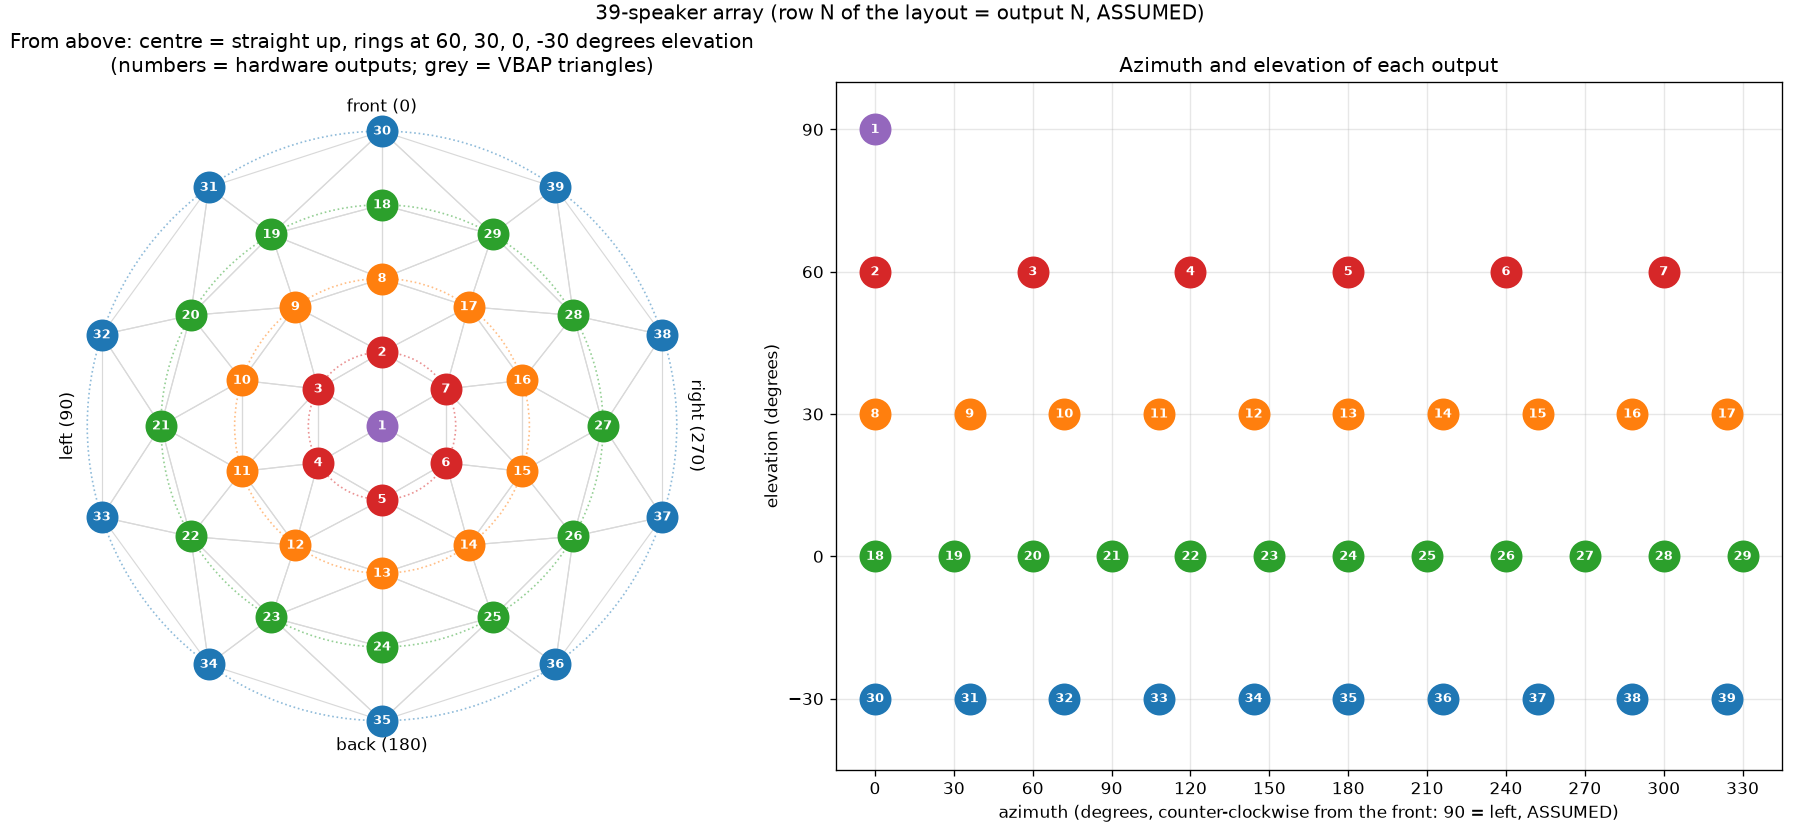

The file beside this chart, header and first rows:
output, azimuth_deg, elevation_deg, x, y, z, triangles
1, 0, 90, 0.0000, 0.0000, 1, 8 12 33 34 42 43
2, 0, 60, 0.5000, 0.0000, 0.8660, 11 12 13 14 43 44
3, 60, 60, 0.2500, 0.4330, 0.8660, 42 43 44 45 64 65
4, 120, 60, -0.2500, 0.4330, 0.8660, 32 33 41 42 65
5, 180, 60, -0.5000, 0.0000, 0.8660, 29 30 31 32 33 34
6, 240, 60, -0.2500, -0.4330, 0.8660, 8 26 30 34 62
7, 300, 60, 0.2500, -0.4330, 0.8660, 7 8 12 14 62 63
8, 0, 30, 0.8660, 0.0000, 0.5000, 11 13 19 20 23 24
9, 36, 30, 0.7006, 0.5090, 0.5000, 11 16 22 24 44 45
10, 72, 30, 0.2676, 0.8236, 0.5000, 15 16 39 45 64
11, 108, 30, -0.2676, 0.8236, 0.5000, 38 39 40 41 64 65
12, 144, 30, -0.7006, 0.5090, 0.5000, 3 9 31 32 40 41
13, 180, 30, -0.8660, 0.0000, 0.5000, 0 1 2 3 29 31
14, 216, 30, -0.7006, -0.5090, 0.5000, 1 6 25 26 29 30
15, 252, 30, -0.2676, -0.8236, 0.5000, 25 26 27 28 62 63
16, 288, 30, 0.2676, -0.8236, 0.5000, 4 5 7 27 63
17, 324, 30, 0.7006, -0.5090, 0.5000, 5 7 13 14 18 20
18, 0, 0, 1, 0.0000, 0.0000, 17 19 21 23
19, 30, 0, 0.8660, 0.5000, 0.0000, 21 22 23 24 59 60
20, 60, 0, 0.5000, 0.8660, 0.0000, 15 16 22 57 60 61
21, 90, 0, 0.0000, 1, 0.0000, 15 38 39 49 57 58
22, 120, 0, -0.5000, 0.8660, 0.0000, 9 35 38 40 49 50
23, 150, 0, -0.8660, 0.5000, 0.0000, 2 3 9 35 46 47
24, 180, 0, -1, 0.0000, 0.0000, 0 2 46 48
25, 210, 0, -0.8660, -0.5000, 0.0000, 0 1 6 48 54 55
26, 240, 0, -0.5000, -0.8660, 0.0000, 6 10 25 28 55 56
27, 270, 0, -0.0000, -1, 0.0000, 4 10 27 28 36 37
28, 300, 0, 0.5000, -0.8660, 0.0000, 4 5 18 36 52 53
29, 330, 0, 0.8660, -0.5000, 0.0000, 17 18 19 20 51 52
30, 0, -30, 0.8660, 0.0000, -0.5000, 17 21 51 59 67
31, 36, -30, 0.7006, 0.5090, -0.5000, 59 60 61 66 67 68 69 70 71 72 73
32, 72, -30, 0.2676, 0.8236, -0.5000, 57 58 61 73
33, 108, -30, -0.2676, 0.8236, -0.5000, 49 50 58 70 73
34, 144, -30, -0.7006, 0.5090, -0.5000, 35 47 50 69 70
35, 180, -30, -0.8660, 0.0000, -0.5000, 46 47 48 54 69 72
36, 216, -30, -0.7006, -0.5090, -0.5000, 54 55 56 66 72
37, 252, -30, -0.2676, -0.8236, -0.5000, 10 37 56 66 68
38, 288, -30, 0.2676, -0.8236, -0.5000, 36 37 53 68 71
39, 324, -30, 0.7006, -0.5090, -0.5000, 51 52 53 67 71
